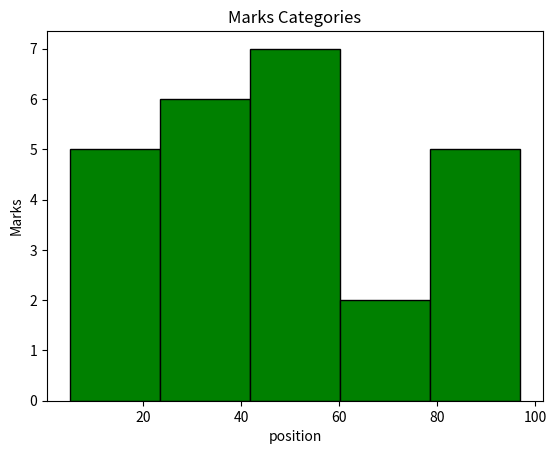

Here is the Python script that generated this plot:
import matplotlib.pyplot as plt

f = [13,5,60,56,78,92,45,16,89,40,56,23,86,47,97,34,65,16,87,46,40,43,40,29,28]

plt.hist(f,bins = 5,color ='green', edgecolor ='Black')
plt.title("Marks Categories")
plt.xlabel('position')
plt.ylabel('Marks')

plt.show()
